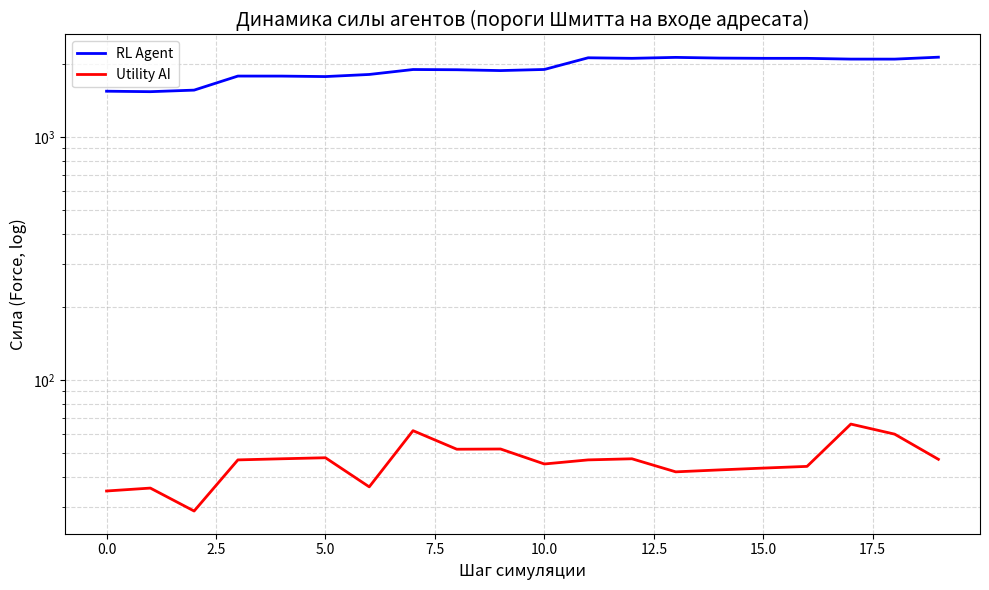

Write the Python code that produced this figure.
"""Ozvering-Project: модель конкуренции IPO-автоматов.

Полная документация механики, формулы и параметры — в docs/MODEL.md.
Кратко: сущности обладают двумя метриками (сила force — целевая функция,
энергия energy_pool — расходуемый запас, пополняемый потоком floor(sqrt(F)));
взаимодействие — передача работы; восприимчивость входа адресата описывается
порогами Шмитта с гистерезисом ON(F)/OFF(F); прибыль покоя логистическая с
потолком, растущим только от труда; поражение — по устойчивому доминированию.
Терминология нейтральна: один закон покрывает физическую, информационную и
экономическую конкуренцию и мирное сосуществование (работа = 0).
"""

import math
import random
import statistics
import matplotlib.pyplot as plt


PARAMETERS = {
    "TYPES": ["FIRE", "WATER", "EARTH"],
    "P_BASE": 0.6,
    "K_MASS": 1.0,
    "K_TYPE": 0.8,
    "COST_FRACTION": 0.2,
    "ON_FRAC": 0.25,
    "ON_MIN": 6.0,
    "OFF_FRAC": 0.4,
    "MIN_OUTPUT": 2,
    "OPEN_TTL": 8,
    "GAIN_MAX": 1.2,
    "Y_SMALL": 0.05,
    "DECAY_ADOPT": 0.95,
    "RETALIATE_FRACTION": 0.5,
    "HOCK_FRACTION": 0.25,
    "OPTION_VALUE": 0.10,
    "K_EFFECT": 0.70,
    "L_BASE": 60,
    "L_STEP": 10,
    "MAX_REST_DELTA": 8,
    "STARVING_E": 2,
    "E_MAX_MULT": 3,
    "UPKEEP": 1,
    "MAX_WORK": 200,
    "BELIEF_NOISE": 2,
    "CAPTURE_RATIO": 1.5,
    "CAPTURE_STREAK": 20,
    "CAPTURE_FRAC": 0.10,
    "PROFILE_RNG": [0.7, 1.0],
}
"""Канонические значения калибровки модели; смысл каждого параметра — в docs/MODEL.md, раздел 8.

PROFILE_RNG — интервал случайного профиля по умолчанию (см. PROFILES ниже):
партия с seed=None или прогоны без явного профиля получают профиль равномерно
из этого интервала. Значение 1.0 соответствует прежней канонической механике."""

globals().update(PARAMETERS)

MULT = {("WATER", "FIRE"): 3.0, ("FIRE", "EARTH"): 3.0, ("EARTH", "WATER"): 3.0}
"""Круговой контр-множитель типов: WATER > FIRE > EARTH > WATER (x3). Цикл симметричен,
ни один тип не доминирует архитектурно; защита ротируется (Agent.rotate_defense)."""

PROFILES = {
    # p — профильный параметр «догматичности» входа: множитель при DECAY_ADOPT.
    # p < 1: давление остывает быстрее (DECAY*p), нижний порог OFF(F) выше
    #        (OFF_FRAC/p) — окно открывается реже и живёт меньше; вход «догматичен»,
    #        устойчив к чужому напору, но сам требует большего собственного напора
    #        для вскрытия чужого окна через тот же закон.
    # p = 1: каноническая механика (прежние значения калибровки без изменений).
    "ZEALOT": 0.7,   # догматик: медленная ротация защиты, быстрое «заживление» входа
    "ORTHODOX": 0.85,
    "CANON": 1.0,    # базовый профиль == прежняя модель
    "PRAGMATIST": 1.15,
    "OPPORTUNIST": 1.3,  # оппортунист: быстрая ротация, вязкое давление (окна чаще/дольше)
}
"""Профильные классы автоматов: ОДИН параметр p, умножающий существующие константы
входа (DECAY_ADOPT и OFF_FRAC) — новых переменных состояния или метрик не вводится.
Смысл и обоснование достаточности IPO-архитектуры — docs/MODEL.md, раздел 2а."""

ACTIONS = [("REST", 0)] + [(t, w) for t in TYPES for w in [0.3, 0.7]]
"""Пространство действий автомата: покой либо передача типом с долей пула 0.3/0.7."""


def _profile_from_seed(seed):
    """Детерминированный выбор профиля по seed партии (для воспроизводимости прогонов).

    Используется только когда профиль явно не передан: profile=None означает
    «случайный профиль из PROFILE_RNG». При seed=None возвращается середина
    интервала PROFILE_RNG (нейтральное ожидание); при seed>=0 — детерминированное
    значение из того же интервала. В run_batch партии получают seed=g, поэтому
    профили сторон чередуются детерминированно, а не случайно между запусками."""
    lo, hi = PROFILE_RNG[0], PROFILE_RNG[1]
    if seed is None:
        return 0.5 * (lo + hi)
    rnd = random.Random(hash(("profile", seed)) & 0xFFFFFFFF)
    return rnd.uniform(lo, hi)


def p_success(att_type, att_work, dfn_type, dfn_work):
    """Вероятность успешной передачи по логистике отношения мощностей
    (min(w_att, MAX_WORK)/max(w_def,1)) со штрафом K_TYPE, если защита
    адресата контрит тип атаки. Вход адресанта, тип энергии и количество
    работы — единственные определители вероятности (согласованная модель)."""
    mass = min(att_work, MAX_WORK) / max(dfn_work, 1)
    penalty = K_TYPE if MULT.get((dfn_type, att_type)) else 0.0
    logit = math.log(mass) * K_MASS - penalty
    return P_BASE / (1.0 + math.exp(-logit))


class Agent:
    """Базовый автомат на IPO-архитектуре (+BDI у персонажей).

    Символьный ``state`` — единственный источник истины автомата. Метрики:
    ``force`` (сила, целевая функция, вещественная) и ``energy_pool``
    (энергия — расходуемый запас; пополняется потоком ``regen = floor(sqrt(F))``,
    ограниченным потолком ``E_MAX_MULT * regen``). Вход адресата несёт
    скалярное состояние восприимчивости (пороги Шмитта): ``w_adopt``,
    ``in_open``, ``open_timer`` — всё выводится из принятых передач,
    новых сущностей не вводится.
    """

    def __init__(self, defense=None, profile="CANON"):
        """profile — имя из PROFILES или вещественный p (см. docs/MODEL.md, раздел 2а).

        Профиль НЕ вводит новых переменных состояния: это единственный скаляр ``p``,
        модифицирующий ОБРАБОТКУ существующих IPO-компонентов — вход (пороги Шмитта:
        decay и нижний порог) и выход (тяжесть поражения при доминировании).
        Метрики force/energy_pool, их динамика и состав beliefs остаются прежними;
        профиль не наблюдается противником напрямую (частичная наблюдаемость).
        """
        self.profile = profile if isinstance(profile, str) else round(float(profile), 4)
        self.p = PROFILES[profile] if isinstance(profile, str) else float(profile)
        self.force = 10
        self.energy_pool = 3
        self.rest_units = 0.0
        self.defense = defense if defense is not None else random.choice(TYPES)
        self.last_act = "REST"
        self.last_work = 0
        self.w_adopt = 0.0
        self.in_open = False
        self.open_timer = 0
        self.state = {"energy": 3, "defense": self.defense, "last_act": "REST"}
        self.beliefs = {"opp_energy": 3, "opp_defense": None,
                        "opp_last_act": "REST", "opp_last_work": 0,
                        "opp_force": 10, "opp_w_adopt": 0.0, "opp_in_open": False}

    @property
    def rest_ceiling(self):
        """Потолок покоя L(t) = L_BASE + L_STEP * rest_units.

        Работает побудителем баланса: ``rest_units`` растут только от труда
        (реально полученная сила при успешных передачах), поэтому бездельник
        стагнирует на статичном потолке и отстаёт от работающих."""
        return L_BASE + L_STEP * self.rest_units

    def rest_gain(self):
        """Логистическая прибыль покоя: dF/dt = r * E * (1 - E/L).

        Ускорение внизу, убывание у потолка, ноль выше него. Вершина логистики
        превышает UPKEEP — иначе равновесный покой убыточен и среда вымирает
        к F=1 (показано диагностикой)."""
        e = self.force - UPKEEP
        l = self.rest_ceiling
        return MAX_REST_DELTA * (e / l) * (1.0 - e / l)

    def do_rest(self, chosen=True):
        """Применение покоя; потолок покоя превзойти отдыхом нельзя — только трудом.

        Args:
            chosen: True — осознанный отдых (выбор стратегии или рефлекс голода),
                полная прибыль; False — режим покоя (работа отвергнута расчётом,
                голод ещё не наступил), вдвое слабее. Иначе пассивное ожидание
                доминирует над трудом."""
        gain = self.rest_gain() if chosen else 0.5 * self.rest_gain()
        self.force = min(self.force + gain, self.rest_ceiling)
        add = max(2, self.regen) if chosen else 1
        self.energy_pool = min(self.energy_pool + add, E_MAX_MULT * self.regen)
        self.last_act, self.last_work = "REST", 0

    @property
    def regen(self):
        """Поток восстановления структуры: dE/dt = floor(sqrt(F)).

        Сохраняет формулу README «энергия = корень из силы» как темп пополнения
        расходуемого пула энергии."""
        return max(1, math.floor(math.sqrt(self.force)))

    def tick_energy(self):
        """Тактовое пополнение пула (в покое и в работе) потоком ``regen``.

        Пул никогда не превышает потолок ``E_MAX_MULT * regen``: запас энергии
        пропорционален темпу её восстановления, поэтому крупная структура
        копит больший резерв для давления, а мелкая остаётся быстрой, но
        неспособной к длительному напору."""
        self.energy_pool = min(self.energy_pool + self.regen, E_MAX_MULT * self.regen)

    def schmitt_on(self):
        """Верхний порог Шмитта входа: ON(F) = max(ON_MIN, ON_FRAC * force).

        Масштабный (выведен из силы адресата — одной из двух метрик модели):
        крупный автомат требует крупного напора, малый уязвим к малому.
        Исторический абсолютный порог ON=40 создавал catch-22 дна (см. H-A)."""
        return max(ON_MIN, ON_FRAC * self.force)

    def effective_decay(self):
        """Профильная скорость остывания давления: DECAY_ADOPT * p.

        Вынесено в метод, чтобы обработчики (вход — tick_input_state и модель
        планирования UtilityAI) использовали одну и ту же формулу; новых
        переменных не появляется — это функция от уже существующих p и DECAY_ADOPT."""
        return DECAY_ADOPT * self.p

    def receive_pressure(self, w):
        """Input-обработка входящей работы: накопление давления на вход.

        Всякая входящая работа (успешная или нет) увеличивает ``w_adopt``.
        При ``w_adopt >= ON(F)`` вход переходит в состояние открытого окна
        восприимчивости длительностью OPEN_TTL тактов. Гистерезис ON > OFF
        исключает дребезг контакта от шума и мелочи."""
        self.w_adopt += w
        if not self.in_open and self.w_adopt >= self.schmitt_on():
            self.in_open = True
            self.open_timer = OPEN_TTL

    def tick_input_state(self):
        """Тактовка состояния входа адресата (пороги Шмитта с гистерезисом).

        Профильный множитель ``p`` входит в обработку ДВУХ существующих величин
        (см. docs/MODEL.md, раздел 2а): скорость остывания давления и положение
        нижнего порога гистерезиса. Верхний порог ON(F) остаётся инвариантом
        автомата — «конституция» по сути, но не по значению: новые переменные
        не введены, изменена только обработка.

        Три перехода за один такт:
          1. ``w_adopt *= DECAY_ADOPT * p`` — «заживление»: накопленное давление
             остывает, если напор не поддерживается; при p<1 (догматик) — быстрее;
          2. при открытом окне уменьшается ``open_timer`` (окно конечно);
          3. окно захлопывается по истечении ``OPEN_TTL`` **или** когда
             давление упало ниже ``OFF(F) = (OFF_FRAC / p) * ON(F)`` — у догматика
             нижний порог выше relative ON, окно захлопывается раньше.

        Нижний порог строго выше нуля и меньше верхнего (гистерезис ON > OFF),
        поэтому шум наблюдения и мелкая работа не «дёргают» контакт: вход
        открывается только устойчивым напором и так же устойчиво закрывается."""
        self.w_adopt *= self.effective_decay()
        if self.in_open:
            self.open_timer -= 1
            off_now = (OFF_FRAC / self.p) * self.schmitt_on()
            if self.open_timer <= 0 or self.w_adopt < off_now:
                self.in_open = False

    def sense(self, opp, rng):
        """Input-фаза: построение beliefs о противнике (частичная наблюдаемость).

        Реализует согласованное допущение модели «шум наблюдения вместо шума
        результата»: сам исход передачи не рандомизирован сверх ``p_success``,
        но агенты видят мир неполно и неточно:

          * ``opp_energy`` — пул противника с аддитивным шумом +/- BELIEF_NOISE;
          * ``opp_force`` — сила, округлённая до десятков (грубая оценка);
          * ``opp_w_adopt`` / ``opp_in_open`` — косвенный сигнал о состоянии
            входа противника (накопленное давление и положение окна);
          * ``opp_defense_guess`` — тип защиты НЕ наблюдается вовсе; оценка
            строится скользющим большинством последних 5 действий противника;
          * ``opp_last_act`` / ``opp_last_work`` — его прошлый ход;
          * ``opp_decay_guess`` — КОСВЕННАЯ оценка профильной скорости остывания
            чужого входа. Профиль не наблюдается напрямую (частичная
            наблюдаемость); он выводится из уже наблюдаемой траектории
            ``w_adopt``: если давление не пополнялось, w_adopt за такт умножилось
            на DECAY_ADOPT·p — отсюда p = decay_obs / DECAY_ADOPT. Скользящее
            среднее по последним 8 наблюдениям. Новых истинных переменных нет:
            это производная величина от уже существующих наблюдений.

        Args:
            opp: наблюдаемый противник.
            rng: генератор случайных чисел партии (шум наблюдения детерминирован seed'ом)."""
        prev_w = self.beliefs.get("opp_w_adopt_prev")
        self.beliefs["opp_energy"] = max(1, opp.energy_pool + rng.randint(-BELIEF_NOISE, BELIEF_NOISE))
        self.beliefs["opp_force"] = max(1, int(round(opp.force, -1)))
        self.beliefs["opp_w_adopt"] = max(0.0, opp.w_adopt)
        self.beliefs["opp_in_open"] = opp.in_open
        if prev_w is not None and prev_w > 1e-6 and opp.w_adopt <= prev_w:
            # В текущем такте вход ещё не пополнялся (resolve_attack идёт после
            # sense), поэтому изменение w_adopt от прошлого наблюдения — чистое
            # «заживление»: наблюдаем эффективный decay входа противника.
            obs_decay = min(0.999, max(0.5, opp.w_adopt / prev_w))
            dq = self.beliefs.setdefault("opp_decay_hist", [])
            dq.append(obs_decay)
            if len(dq) > 8:
                dq.pop(0)
            self.beliefs["opp_decay_guess"] = sum(dq) / len(dq)
        self.beliefs["opp_w_adopt_prev"] = opp.w_adopt
        hist = self.beliefs.setdefault("opp_act_hist", [])
        hist.append(opp.last_act)
        if len(hist) > 5:
            hist.pop(0)
        non_rest = [a for a in hist if a != "REST"]
        self.beliefs["opp_defense_guess"] = max(set(non_rest), key=non_rest.count) if non_rest else None
        self.beliefs["opp_last_act"] = opp.last_act
        self.beliefs["opp_last_work"] = opp.last_work

    def rotate_defense(self, rng):
        """Ротация защиты в начале такта (свойство среды + профильная обработка).

        Из множества типов исключаются те, которые контрят последний тип атаки
        противника (наблюдаемое ограничение), и защита выбирается равномерно из
        оставшихся. Фиксированная защита делала исход предопределённым
        (архитектурный контр-тип); ротация снимает гарантию, но оставляет место
        для стратегии: наблюдательный агент эксплуатирует ограничение ротации,
        предугадывая узкий набор возможных защит.

        Профильная дифференциация на выходе автомата: вероятность сменить защиту
        равна ``min(1.0, p)`` — «догматик» (p<1) держит позицию дольше,
        оппортунист (p>=1) ротируется каждый такт. Новых переменных не вводится:
        используется уже существующий скаляр профиля p и штатный rng партии;
        состояние ``defense`` было в модели всегда."""
        counters = [t for t in TYPES if not MULT.get((self.beliefs["opp_last_act"], t))]
        pool = counters if counters else TYPES
        if self.p >= 1.0 or rng.random() < self.p:
            self.defense = rng.choice(pool)
        self.state = {"energy": self.energy_pool, "defense": self.defense,
                      "last_act": self.last_act}

    def upkeep(self):
        """Пассивное поддержание структуры: сила тратится на себя каждый такт."""
        self.force = max(1, self.force - UPKEEP)

    def commit(self, act, work):
        """Processing-фаза: фиксация намерения и списание энергии из пула.

        Энергия — настоящий расходуемый ресурс: заявленная работа вычитается
        из ``energy_pool`` безвозвратно (частично возвращается через трение
        обмена в ``resolve_attack``). Легальный выход ограничен сверху тремя
        барьерами одновременно:
          * ``energy_pool`` — нельзя сообщить больше, чем имеешь в запасе;
          * ``MAX_WORK`` — кап за такт (стабилизирует экспоненту);
          * ``max(MIN_OUTPUT, force // 4)`` — предельная доля структуры:
            автомат не может заявить передачу, разрушающую его саму;
            ``MIN_OUTPUT`` страхует зону дна от catch-22 (слабый должен иметь
            хотя бы минимальный легальный напор).

        Пустая или нулевая работа переводит автомат в режим покоя
        (неосознанный отдых — вдвое слабее осознанного).

        Returns:
            int: фактический выход работы (0, если выбран покой или работа
            оказалась невозможной)."""
        if act == "REST":
            self.do_rest(chosen=True)
            return 0
        w = min(int(work), self.energy_pool, MAX_WORK, max(MIN_OUTPUT, self.force // 4))
        if w <= 0:
            self.do_rest(chosen=False)
            return 0
        self.energy_pool -= w
        self.last_act, self.last_work = act, w
        return w

    def rest_if_starving(self):
        """Рефлекс самосохранения (нижний ярус иерархии автомата).

        При критическом пуле (<= STARVING_E) покой обязателен и не подлежит
        ни утилитарному расчёту, ни Q-разведке; симметричен для обеих сторон."""
        if self.energy_pool <= STARVING_E:
            self.do_rest(chosen=True)
            return True
        return False

    def process_hit(self, tr):
        """Output-обработка принятой передачи: потеря силы и шок пула.

        Принятый удар (мощность ``tr``) действует двояко:
          * сила уменьшается на ``tr`` — прямое следствие входа адресата;
          * из пула выбивается ``HOCK_FRACTION * tr`` энергии — структурный
            шок: без него давление на пассивного не истощало бы его вовсе
            (диагностика: вечная ничья PRESSER vs PASSIVE).

        Часть ``tr`` возвращается адресату позже трением ``K_EFFECT`` в
        ``resolve_attack`` — безвозвратны лишь ``(1 - K_EFFECT) * tr``."""
        self.force = max(1, self.force - tr)
        self.energy_pool = max(0, self.energy_pool - int(HOCK_FRACTION * tr))
        self.state = {"energy": self.energy_pool, "defense": self.defense,
                      "last_act": self.last_act}

    def gain(self, tr):
        """Приращение силы (Output-эффект успешной передачи) с обновлением state."""
        self.force += tr
        self.state = {"energy": self.energy_pool, "defense": self.defense,
                      "last_act": self.last_act}


class UtilityAI(Agent):
    """Заскриптованный BDI-агент: намерение по ожидаемой выгоде U(action).

    Не обучается — следует аналитической модели того же закона, что и среда
    (включая положение входа противника по порогам Шмитта). Авантюры — работу
    по закрытому входу — отвергает сама утилита: U(action) = delta + gamma*reward(t).

    Профильная осведомлённость (параметр ``profile_aware``, по умолчанию False —
    прежние значения калибровки и поведение без изменений): при True модель
    накопления чужого входа использует косвенную оценку остывания давления
    ``opp_decay_guess`` вместо глобального DECAY_ADOPT. Демонстрация того, что
    «характер» автомата различим существующими IPO-каналами
    (наблюдение → beliefs → расчёт) без введения новых переменных мира."""

    def __init__(self, profile="CANON", profile_aware=False):
        super().__init__(profile=profile)
        self.profile_aware = profile_aware

    def gain_model(self, m, p):
        """Ожидаемая отдача единицы работы при гипотезе о защите (множитель m)
        и вероятности успеха p — тот же закон, что в ``resolve_attack``.

        Различает два положения чужого входа:
          * открыт: ``y = p * m * GAIN_MAX`` — окно «распахивает» вход;
          * закрыт: ``y = p * m * Y_SMALL`` плюс **опционная надбавка**
            ``OPTION_VALUE * progress``, где ``progress`` — доля порога ON(F),
            уже накопленная давлением на вход. Смысл: каждый удар по закрытому
            входу приближает его к открытию и потому ценен не только сейчас,
            но и как покупка будущего окна восприимчивости. Это позволяет
            UtilityAI осмысленно выбирать кампанию накопления, а не только
            мгновенную выгоду."""
        if self.beliefs["opp_in_open"]:
            return p * m * GAIN_MAX
        base = Y_SMALL * p * m
        on_opp = max(ON_MIN, ON_FRAC * self.beliefs["opp_force"])
        progress = min(1.0, self.beliefs["opp_w_adopt"] / on_opp)
        # Профильно-осведомлённая модель опциона: давление на чужой вход остывает
        # со скоростью DECAY_ADOPT*p_opp; при p<1 (догматик) накопленное быстрее
        # утекает, и опцион «покупки окна» дешевле; при p>1 — дороже и вероятнее.
        # Оценка p_opp берётся из beliefs (opp_decay_guess); без profile_aware или
        # без достаточных наблюдений — канонический DECAY_ADOPT (прежнее поведение).
        eff_decay = DECAY_ADOPT
        if self.profile_aware:
            dg = self.beliefs.get("opp_decay_guess")
            if dg is not None:
                eff_decay = dg
        k = 3  # горизонт планирования опциона (в тактах), вынесен локально
        retained = sum(eff_decay ** i for i in range(1, k + 1)) / k
        option = OPTION_VALUE * progress * (retained / (sum(DECAY_ADOPT ** i for i in range(1, k + 1)) / k))
        return base + option

    def expected_retaliation(self, work):
        """Оценка возмездия: адресат бьёт в ответ долей RETALIATE_FRACTION*w.

        Защита ответа неизвестна — среднее по трём гипотезам; вероятность
        успеха ответки штрафуются контр-типом к нашей последней атаке."""
        r_w = int(RETALIATE_FRACTION * work)
        if r_w <= 0:
            return 0.0
        ev_loss = 0.0
        for hypo_def in TYPES:
            mr = MULT.get((hypo_def, self.defense), 1.0)
            pr = P_BASE / (1.0 + math.exp(-K_TYPE)) if MULT.get((self.beliefs["opp_last_act"], hypo_def)) else P_BASE
            g = self.gain_model_rev(mr, pr)
            ev_loss += r_w * g / 3.0
        return ev_loss

    def gain_model_rev(self, m, p):
        """Отдача ответного удара по НАШЕМУ входу (наше состояние нам точно известно)."""
        if self.in_open:
            return p * m * GAIN_MAX
        return Y_SMALL * p * m

    def retaliation_penalty(self, work):
        """Цена возмездия для нас: цена работы COST_FRACTION*w плюс шок пула
        HOCK_FRACTION*r_w от ответного удара. Бить по открытому противнику дорого."""
        r_w = int(RETALIATE_FRACTION * work)
        return COST_FRACTION * work + HOCK_FRACTION * r_w

    def expected_gain(self, act, work):
        """U(action): средняя ожидаемая отдача по гипотезам о защите минус цена
        работы и минус ожидание возмездия. Покой оценивается логистикой rest_gain."""
        if act == "REST" or work <= 0:
            return self.rest_gain()
        ev = 0.0
        for hypo in TYPES:
            m = MULT.get((act, hypo), 1.0)
            p = P_BASE / (1.0 + math.exp(-K_TYPE)) if MULT.get((hypo, act)) else P_BASE
            ev += work * self.gain_model(m, p) / 3.0
        return ev - self.retaliation_penalty(work) - self.expected_retaliation(work)

    def form_intention(self):
        """Перебор действий (покой/3 типа x 2 доли пула), выбор максимума U."""
        best, best_u = ("REST", 0), self.rest_gain()
        for t in TYPES:
            for frac in (0.3, 0.7):
                w = int(self.energy_pool * frac)
                u = self.expected_gain(t, w)
                if u > best_u:
                    best, best_u = (t, w), u
        return best


class RLAgent(Agent):
    """Обучающийся агент: табличный Q-Learning с переносом обучения между партиями.

    Состояние — дискретизированные beliefs, включая положение входа противника
    (O/C) и степень его наполнения давлением: Q различает «давить бесполезно»
    и «окно открыто — бей». Q-таблица общая между партиями (run_batch)."""

    def __init__(self, q=None, profile="CANON"):
        super().__init__(profile=profile)
        self.Q = q if q is not None else {}

    def discretize(self, e):
        """Многошкалильная дискретизация: точная до 8, шаг 4 до 32, далее log-баки."""
        if e <= 8:
            return e
        if e <= 32:
            return 8 + (e - 8) // 4
        return 14 + int(math.log(e / 32))

    def skey(self):
        """Ключ символического состояния RL-агента (дискретизированные beliefs).

        Шесть компонент — всё наблюдаемое, никаких скрытых истинных переменных:
          1. собственный пул (``energy_pool``, дискретизация ``discretize``);
          2. пул противника (оценка с шумом наблюдения);
          3. последний тип атаки противника;
          4. признак угрозы ``T/-``: контрит ли его последняя атака нашу защиту;
          5. уровень давления на его вход (накопленный ``w_adopt``) — степень
             близости чужого окна восприимчивости;
          6. положение его входа ``O/C`` (Open/Closed).

        Компоненты 5 и 6 дают Q-функции различать «давить бесполезно» и
        «окно открыто — бей», не вводя новых состояний среды."""
        threat = "T" if MULT.get((self.beliefs["opp_last_act"], self.defense)) else "-"
        adopt = self.discretize(int(self.beliefs["opp_w_adopt"]))
        openg = "O" if self.beliefs["opp_in_open"] else "C"
        return (self.discretize(self.energy_pool),
                self.discretize(self.beliefs["opp_energy"]),
                self.beliefs["opp_last_act"],
                threat, adopt, openg)

    def form_intention(self, eps):
        """Выбор действия epsilon-greedy по Q-таблице текущего состояния."""
        st = self.skey()
        if st not in self.Q:
            self.Q[st] = [0.0] * len(ACTIONS)
        if random.random() < eps:
            return random.randint(0, len(ACTIONS) - 1)
        return self.Q[st].index(max(self.Q[st]))

    def learn(self, st, a_idx, reward, nst, alpha=0.3, gamma=0.9):
        """TD-обновление по корректному переходу s -> s'.

        Args:
            st: состояние ДО применения действия (снимается до commit).
            a_idx: индекс выбранного действия.
            reward: изменение силы за такт (delta + gamma*reward(t) в TD-цели).
            nst: состояние ПОСЛЕ разрешения боя.
        """
        if nst not in self.Q:
            self.Q[nst] = [0.0] * len(ACTIONS)
        td = reward + gamma * max(self.Q[nst]) - self.Q[st][a_idx]
        self.Q[st][a_idx] += alpha * td


def resolve_attack(att, dfn, work, rng):
    """Единый закон передачи — общий для конкуренции любой природы
    (физической, информационной, экономической; мирное сосуществование = работа 0).

    Порядок разрешения такта давящего att против адресата dfn:
      1. Цена работы: COST_FRACTION*w сгорает всегда — предельная стоимость давления.
      2. Накопление давления: всякая входящая работа нагружает вход адресата
         (пороги Шмитта); окно открывается со следующего удара — инерция системы
         (удар, переполнивший чашу, сам сквозь неё ещё не проходит).
      3. Успех вероятностен (p_success: мощность, тип против защиты).
      4. При успехе: адресант получает w*m*(GAIN_MAX если вход был открыт, иначе
         Y_SMALL); адресат теряет w и восстанавливает K_EFFECT*w — разница
         сгорает безвозвратно (единственный источник чистых потерь обмена).
         Труд адресанта порождает rest_units (рост потолка покоя).
      5. Промах: цена уплачена, отдачи нет, но износ входа накоплен — завтра
         окно может открыться. Система «трескается» от любого напора.
      6. Возмездие: адресат отвечает долей RETALIATE_FRACTION*w по тому же закону
         (своим типом защиты, с учётом положения НАШЕГО входа и шока пула).

    Окупаемость давления НЕ гарантирована архитектурой: нужен накопленный напор,
    угаданный тип (m=3), попадание броска и резерв сил в такт конечного окна.
    Просчитанные кампании гибнут — это свойство стратегии, а не случайности."""
    if not work:
        return
    att.force = max(1, att.force - int(COST_FRACTION * work))
    open_now = dfn.in_open
    dfn.receive_pressure(work)
    hit = rng.random() < p_success(att.last_act, work, dfn.defense, dfn.last_work)
    gained = 0
    if hit:
        m = MULT.get((att.last_act, dfn.defense), 1.0)
        gained = int(work * m * (GAIN_MAX if open_now else Y_SMALL))
        if gained:
            att.gain(gained)
            att.rest_units += gained
        dfn.process_hit(work)
        dfn.force = max(1, dfn.force + int(K_EFFECT * work))

    r_w = int(RETALIATE_FRACTION * work)
    if r_w > 0 and dfn.energy_pool >= 1:
        r_w = min(r_w, dfn.energy_pool, MAX_WORK)
        dfn.energy_pool -= r_w
        dfn.last_act = dfn.defense
        dfn.last_work = r_w
        rt = rng.random() < p_success(dfn.last_act, r_w, att.defense, att.last_work)
        if rt:
            mr = MULT.get((dfn.last_act, att.defense), 1.0)
            rg = int(r_w * mr * (GAIN_MAX if att.in_open else Y_SMALL))
            if rg:
                dfn.gain(rg)
                dfn.rest_units += rg
            att.process_hit(r_w)
            att.force = max(1, att.force + int(K_EFFECT * r_w))
            att.state = {"energy": att.energy_pool, "defense": att.defense,
                         "last_act": att.last_act}


def check_capture(rl, ai):
    """Решение о поражении по устойчивому доминированию, а не по одному удачному ходу.

    Доминирование фиксируется серией из CAPTURE_STREAK тактов, в течение которых
    одна сторона сохраняет пул >= CAPTURE_RATIO * пула соперника и большую силу.
    Тогда перетекает CAPTURE_FRAC силы проигравшего; тяжесть удваивается, если
    проигравший встречает решение с открытым (надорванным) входом — стоять до
    конца на надорванном входе сопоставимо с разгромом, отступление покоем дешевле.
    Формулировка нейтральна: описывает вытеснение с рынка, подавление канала
    в инфо-среде и физическое давление одинаково.

    Returns:
        "RL" | "UtilityAI" | None — None означает «партия продолжается».
    """
    global _dom_rl, _dom_ai
    _dom_rl = _dom_rl + 1 if (rl.energy_pool >= CAPTURE_RATIO * ai.energy_pool and rl.force > ai.force) else 0
    _dom_ai = _dom_ai + 1 if (ai.energy_pool >= CAPTURE_RATIO * rl.energy_pool and ai.force > rl.force) else 0
    if _dom_rl >= CAPTURE_STREAK:
        _dom_rl = _dom_ai = 0
        sev = 2.0 if ai.in_open else 1.0
        cap = int(ai.force * min(CAPTURE_FRAC * sev, 0.5))
        # Профильная обработка выхода: догматик (p<1) встречает разгром стойче —
        # тяжесть потери масштабируется его скаляром профиля; оппортунист (p>1)
        # платит больше за «продажность» позиции. Никаких новых переменных.
        cap = int(cap * max(0.5, min(1.0, ai.p)))
        ai.force = max(1, ai.force - cap)
        ai.rest_units = max(0.0, ai.rest_units - cap / L_STEP)
        rl.gain(cap)
        return "RL"
    if _dom_ai >= CAPTURE_STREAK:
        _dom_ai = _dom_rl = 0
        sev = 2.0 if rl.in_open else 1.0
        cap = int(rl.force * min(CAPTURE_FRAC * sev, 0.5))
        cap = int(cap * max(0.5, min(1.0, rl.p)))
        rl.force = max(1, rl.force - cap)
        rl.rest_units = max(0.0, rl.rest_units - cap / L_STEP)
        ai.gain(cap)
        return "UtilityAI"
    return None


_dom_rl = 0
_dom_ai = 0


def play_game(rl, ai, steps=1000, seed=0, profiles=None):
    """Одна партия; RL сохраняет Q-таблицу между партиями (перенос обучения).

    Args:
        profiles: None — профили сторон берутся из уже заданных при создании
            агентов (по умолчанию "CANON" == прежняя каноническая механика);
            пара (p_rl, p_ai) — применить профили сторонам перед партией
            (имя из PROFILES или вещественный p). Профиль присваивается
            существующему скаляру ``Agent.p`` — новых переменных не появляется.

    Протокол такта (фиксированный порядок, стороны зеркальны):
      1. Взаимное наблюдение (sense) — частичная наблюдаемость.
      2. Ротация защит обеих сторон (профильно-модулируемая: см. rotate_defense).
      3. Поддержание структуры (upkeep), пополнение пулов (tick_energy),
         тактовка состояний входов (tick_input_state, пороги Шмитта с
         профильным decay/OFF).
      4. Намерения: RL epsilon-greedy (eps annealing до 0.05 за 300 шагов),
         Utility — argmax U(action); рефлекс голода имеет приоритет над обоими.
      5. Разрешение передач по единому закону (resolve_attack) в обе стороны.
      6. TD-обучение RL на корректном переходе s -> s' с наградой delta F.
      7. Проверка устойчивого доминирования (check_capture; тяжесть поражения
         масштабируется профилем проигравшего).

    Returns:
        (winner | None, rl_hist, ai_hist, end_step)
    """
    global _dom_rl, _dom_ai
    if profiles is not None:
        p_rl, p_ai = profiles
        for agent, prof in ((rl, p_rl), (ai, p_ai)):
            agent.profile = prof if isinstance(prof, str) else round(float(prof), 4)
            agent.p = PROFILES[prof] if isinstance(prof, str) else float(prof)
    _dom_rl = _dom_ai = 0
    rng = random.Random(seed)
    rl_hist, ai_hist = [], []
    for step in range(steps):
        rl.sense(ai, rng)
        ai.sense(rl, rng)

        rl.rotate_defense(rng)
        ai.rotate_defense(rng)

        rl.upkeep()
        ai.upkeep()
        rl.tick_energy()
        ai.tick_energy()
        rl.tick_input_state()
        ai.tick_input_state()

        eps = max(0.05, 1.0 - step / 300)
        a_idx = rl.form_intention(eps)
        act_name, frac = ACTIONS[a_idx]
        st_before = rl.skey()
        f_before = rl.force

        if rl.rest_if_starving():
            w_rl = 0
        else:
            w_rl = rl.commit(act_name, rl.energy_pool * frac)

        ai_act, ai_work = ai.form_intention()
        if ai.rest_if_starving():
            w_ai = 0
        else:
            w_ai = ai.commit(ai_act, ai_work)

        resolve_attack(rl, ai, w_rl, rng)
        resolve_attack(ai, rl, w_ai, rng)

        rl_hist.append(rl.force)
        ai_hist.append(ai.force)
        rl.learn(st_before, a_idx, rl.force - f_before, rl.skey())

        winner = check_capture(rl, ai)
        if winner:
            return winner, rl_hist, ai_hist, step
    return None, rl_hist, ai_hist, steps


def run_batch(n_games=10, steps=1000, quiet=False):
    """Пакет партий со сквозным обучением RL (общая Q-таблица через все партии).

    Returns:
        (rl_agent, last_game_tuple, results_dict) — results_dict считает победы
        по ключам "RL" / "UtilityAI" / None (None — «без решения» за steps тактов).
    """
    rl = RLAgent()
    results = {"RL": 0, "UtilityAI": 0, None: 0}
    finals = {"RL": [], "UtilityAI": [], None: []}
    last = None
    for g in range(n_games):
        winner, rl_hist, ai_hist, end_step = play_game(rl, UtilityAI(), steps, seed=g)
        results[winner] += 1
        finals[winner].append(rl.force)
        last = (winner, rl_hist, ai_hist, end_step)
        if not quiet:
            print(f"Game {g+1}: winner={winner or 'no-capture'} at step {end_step} | "
                  f"final RL force={rl.force:.0f}, final UtilityAI force={ai_hist[-1]:.0f}")
    if not quiet:
        print("\nИтоги пакетного прогона:")
        print(f"  RL победил: {results['RL']}/{n_games}, "
              f"UtilityAI: {results['UtilityAI']}/{n_games}, "
              f"без решения: {results[None]}/{n_games}")
        for k in finals:
            if finals[k]:
                print(f"  Финальная сила RL при '{k}': медиана={statistics.median(finals[k]):.0f}")
    return rl, last, results


def main():
    """Точка входа: пакет из 10 партий со сквозным обучением RL, сводка и график.

    График — динамика силы обеих сторон за последнюю партию (лог-шкала),
    наглядно показывающая фазы накопления, окон восприимчивости и доминирования."""
    rl, (winner, rl_hist, ai_hist, end_step), results = run_batch(n_games=10)

    print(f"\nПоследняя партия: winner={winner or 'no-capture'}, шагов={end_step}")
    print(f"Q-состояний изучено: {len(rl.Q)}")

    plt.figure(figsize=(10, 6))
    plt.plot(rl_hist, label="RL Agent", color='blue', linewidth=2)
    plt.plot(ai_hist, label="Utility AI", color='red', linewidth=2)
    plt.title("Динамика силы агентов (пороги Шмитта на входе адресата)", fontsize=14)
    plt.xlabel("Шаг симуляции", fontsize=12)
    plt.ylabel("Сила (Force, log)", fontsize=12)
    plt.yscale("log")
    plt.grid(True, which="both", linestyle="--", alpha=0.5)
    plt.legend()
    plt.tight_layout()
    plt.show()


if __name__ == "__main__":
    main()
